Image classification data set "dataset" (ivanarturo96/SRB_CNN_detection on GitHub). Class labels (2): NO SRB, SRB.

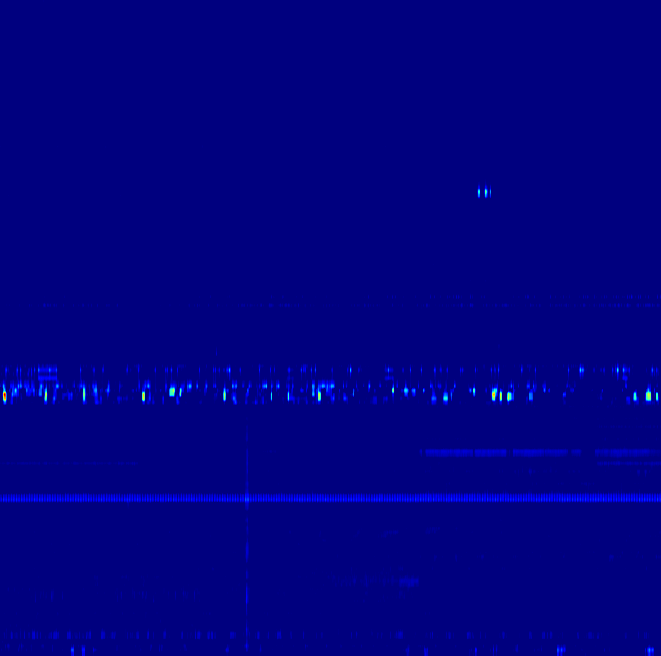
Label: SRB

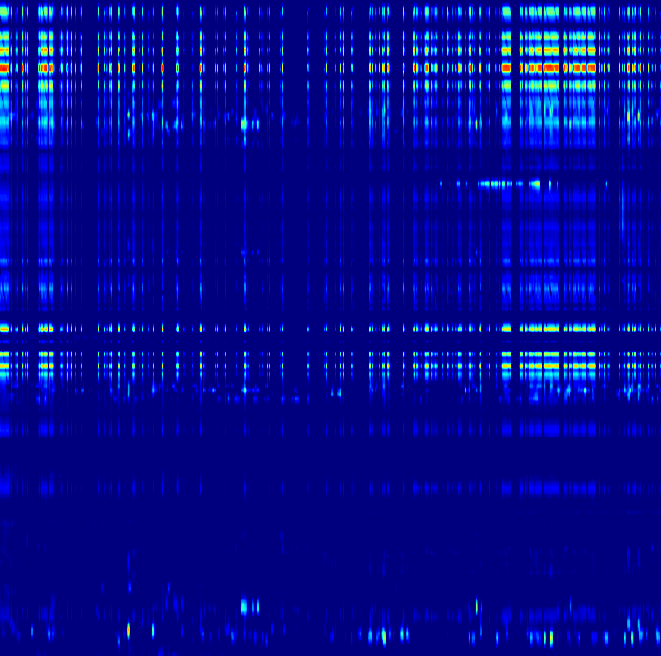
Label: NO SRB

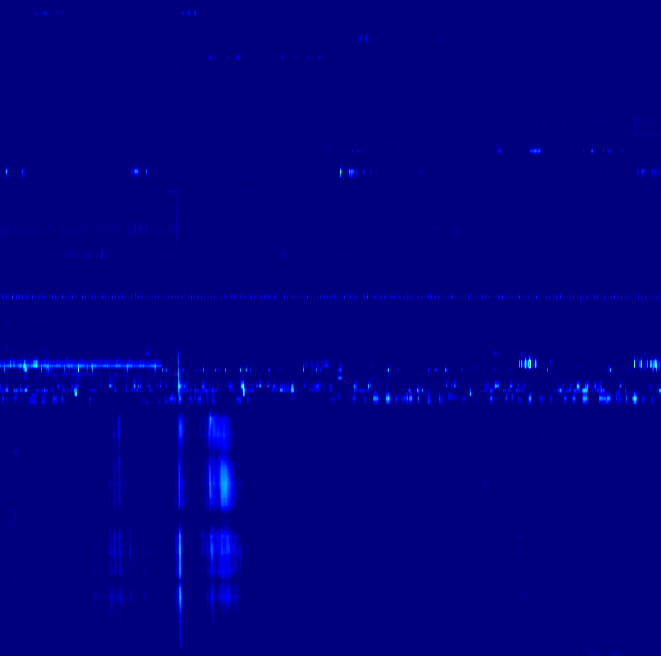
Label: SRB

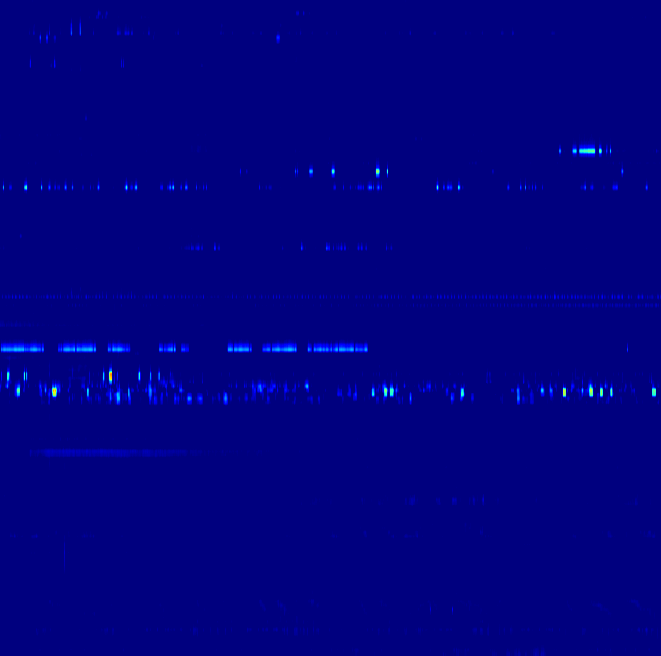
Label: NO SRB

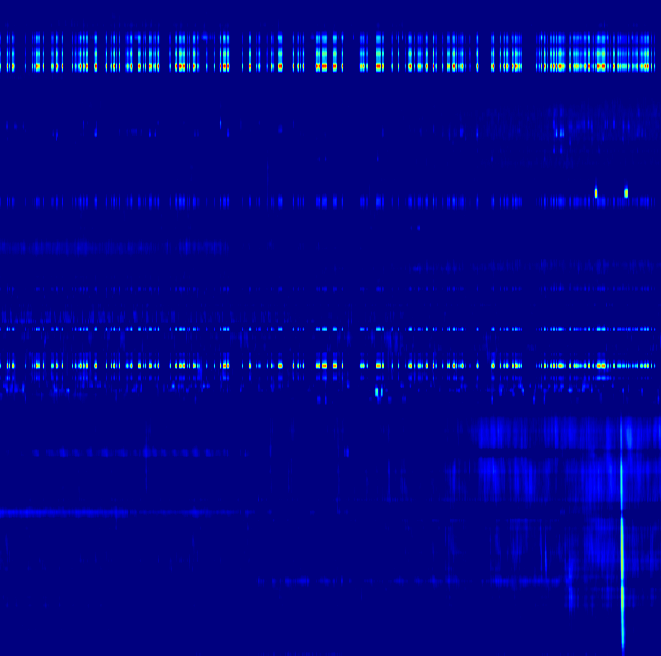
Label: SRB

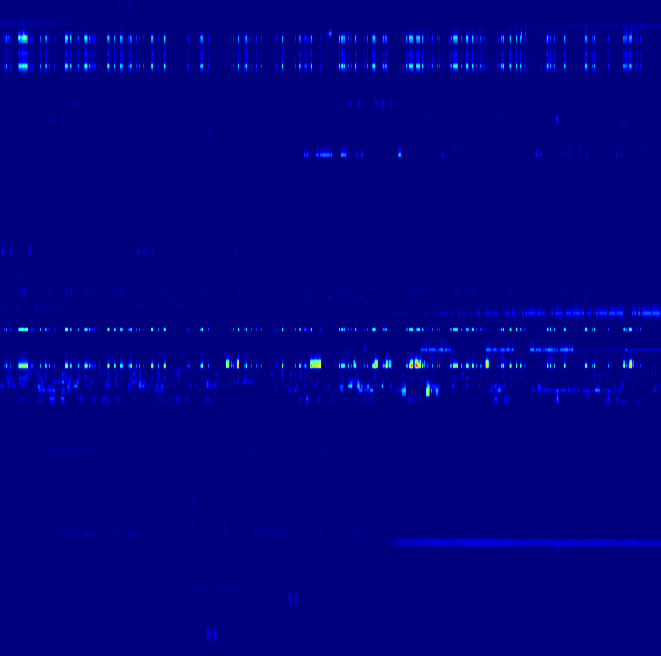
Label: NO SRB
